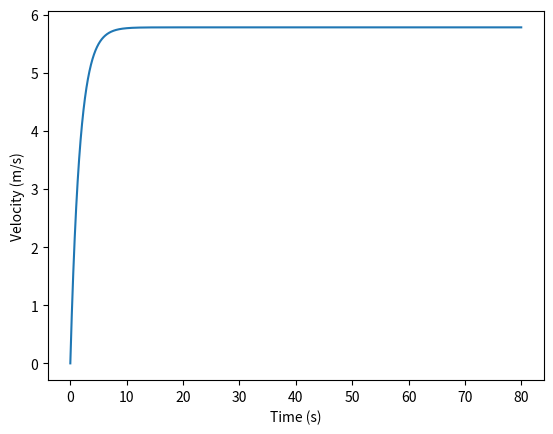

Here is the Python script that generated this plot:
import matplotlib.pyplot as pyplot
import numpy as np

max_time = 80
theta = 45 * (np.pi/180)
g = 9.81
mu = 0.5
k = 0.6
m = 10

print(g*np.sin(theta))
t = np.arange(0,max_time,0.01)

N = g*np.cos(theta)

def v_y(t):
    return 0*t

def v_x(t):
    return (-1/k)*((g*np.sin(theta)-mu*N)*np.e**(-k*t)+mu*N-g*np.sin(theta))

pyplot.plot(t, v_x(t))
pyplot.xlabel("Time (s)")
pyplot.ylabel("Velocity (m/s)")
pyplot.show()